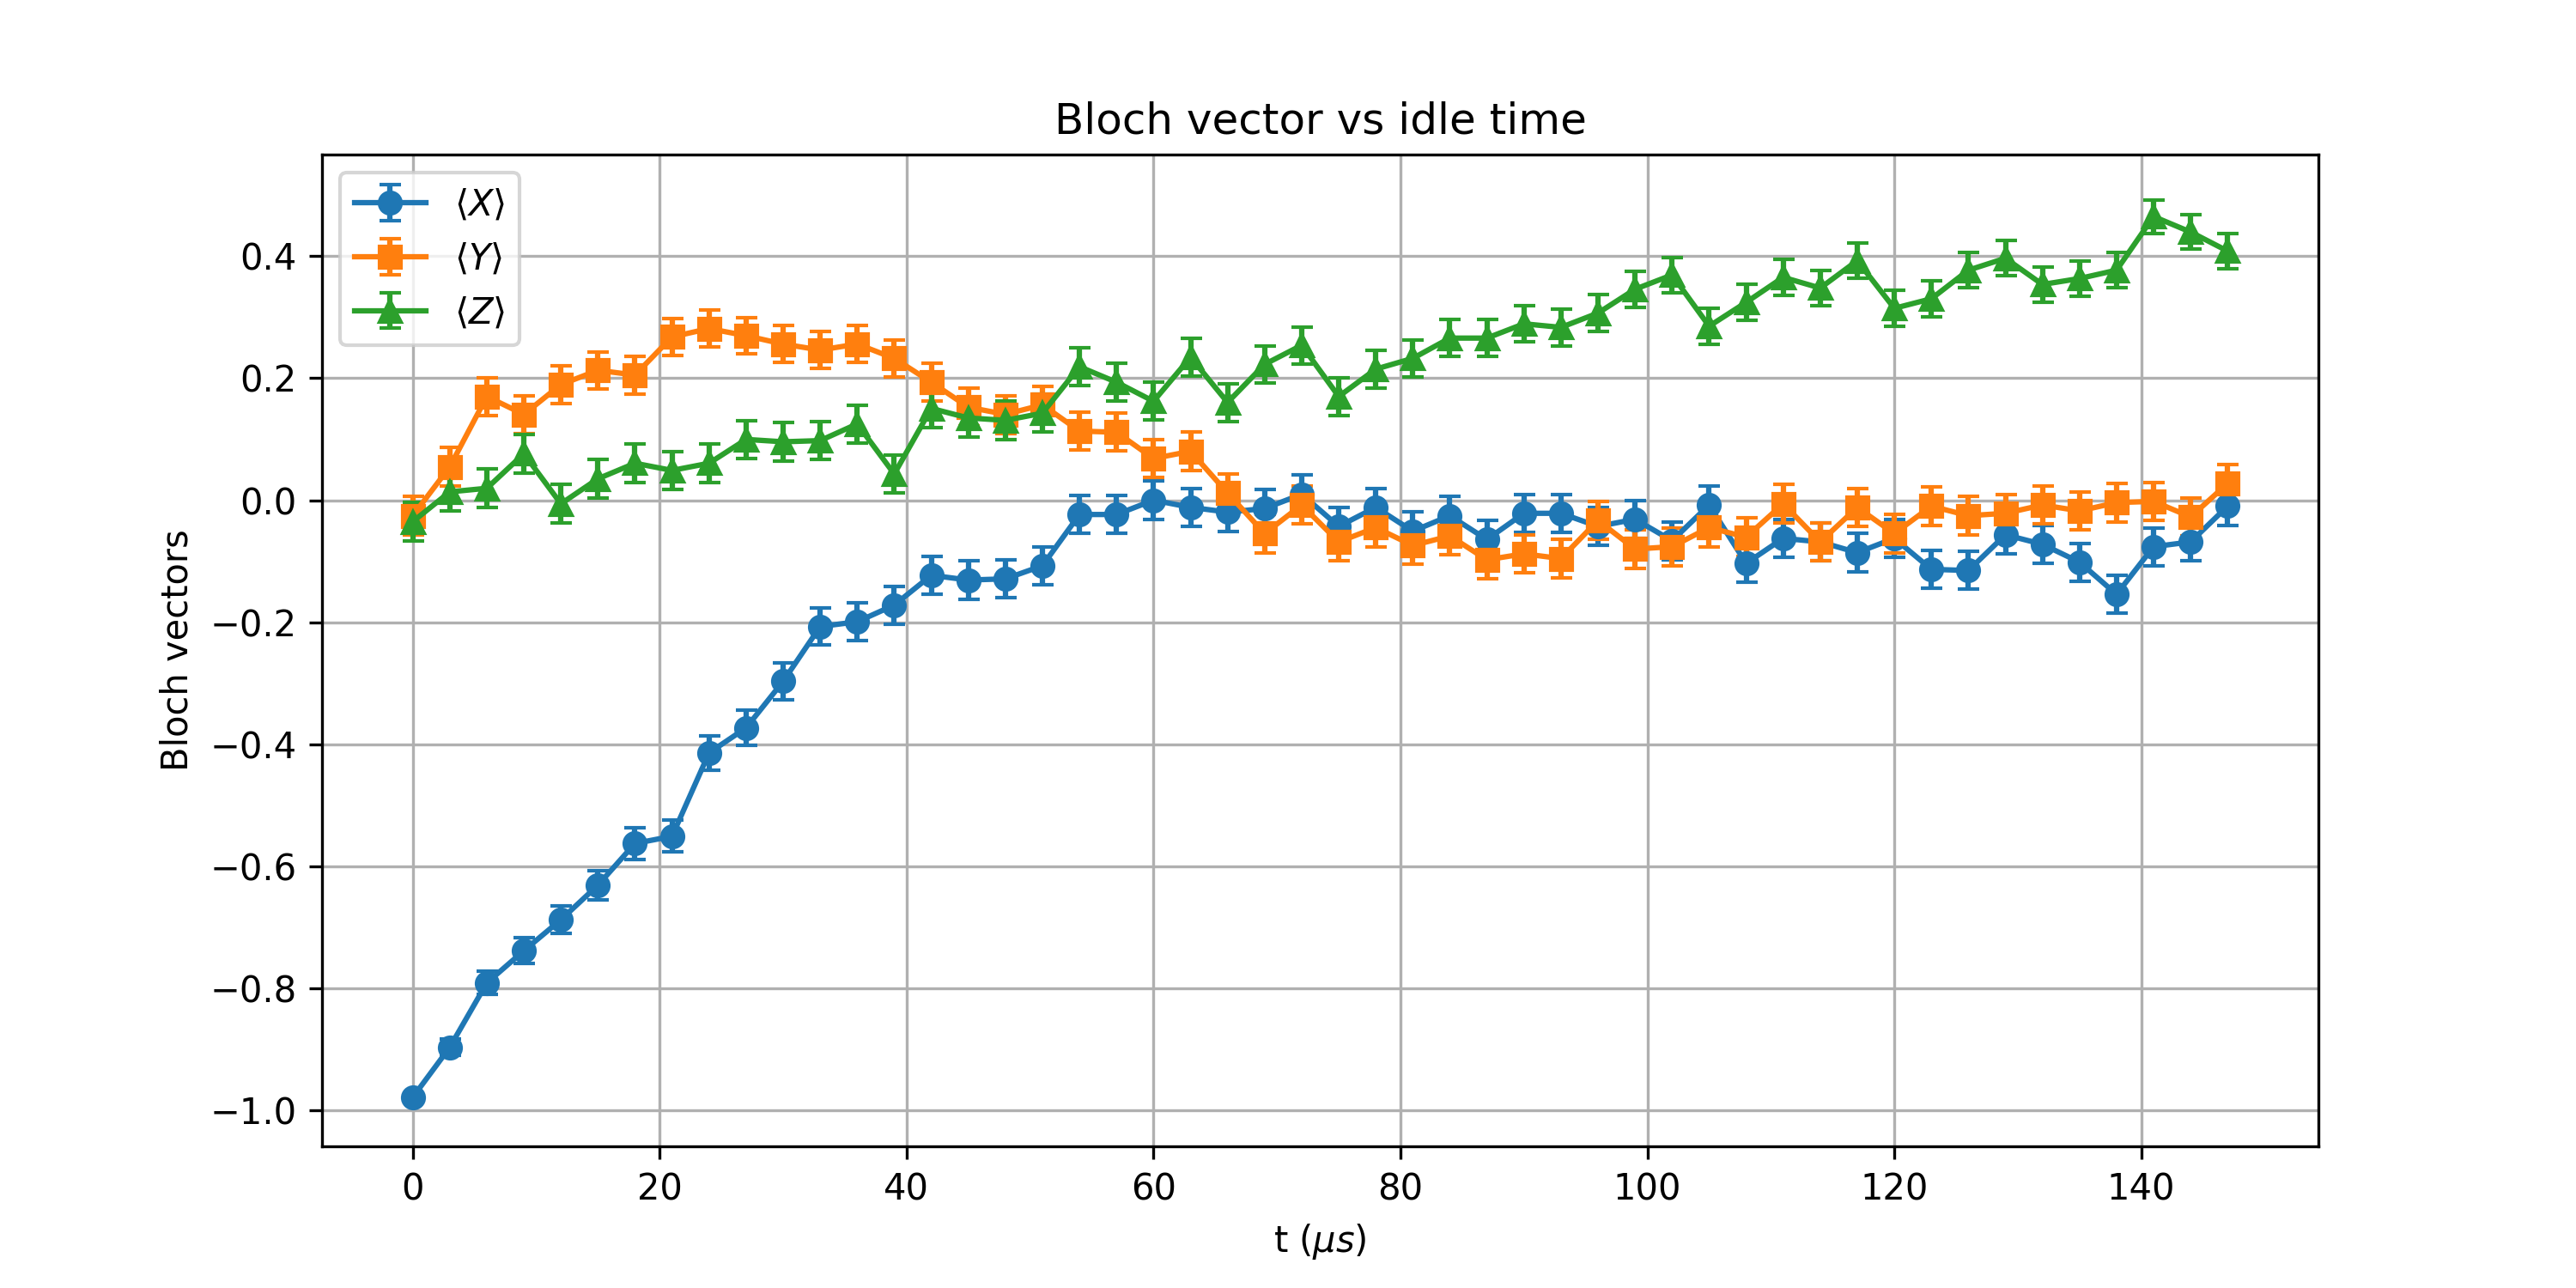

The table this chart was drawn from, first rows:
t_us, X_mean, Y_mean, Z_mean, X_std, Y_std, Z_std
0.0, -0.9785, -0.02539, -0.03516, 0.006443, 0.03124, 0.03123
3, -0.8965, 0.05469, 0.01367, 0.01385, 0.0312, 0.03125
6, -0.791, 0.1699, 0.01953, 0.01912, 0.0308, 0.03124
9, -0.7383, 0.1406, 0.07617, 0.02108, 0.03094, 0.03116
12, -0.6875, 0.1895, -0.005859, 0.02269, 0.03068, 0.03125
15, -0.6309, 0.2129, 0.03516, 0.02425, 0.03053, 0.03123
18, -0.5625, 0.2051, 0.06055, 0.02584, 0.03059, 0.03119
21.0, -0.5508, 0.2676, 0.04883, 0.02608, 0.03011, 0.03121
24, -0.4141, 0.2812, 0.06055, 0.02845, 0.02999, 0.03119
27.0, -0.373, 0.2695, 0.09961, 0.02899, 0.03009, 0.03109
30, -0.2969, 0.2559, 0.0957, 0.02984, 0.03021, 0.03111
33, -0.207, 0.2461, 0.09766, 0.03057, 0.03029, 0.0311
36, -0.1992, 0.2559, 0.125, 0.03062, 0.03021, 0.031
39.0, -0.1719, 0.2324, 0.04297, 0.03078, 0.03039, 0.03122
42.0, -0.123, 0.1934, 0.1504, 0.03101, 0.03066, 0.03089
45, -0.1309, 0.1523, 0.1348, 0.03098, 0.03089, 0.03096
48, -0.1289, 0.1406, 0.1309, 0.03099, 0.03094, 0.03098
51, -0.1074, 0.1562, 0.1426, 0.03107, 0.03087, 0.03093
54.0, -0.02344, 0.1133, 0.2188, 0.03124, 0.03105, 0.03049
57, -0.02344, 0.1113, 0.1934, 0.03124, 0.03106, 0.03066
60, 0.0, 0.06836, 0.1621, 0.03125, 0.03118, 0.03084
63.0, -0.01172, 0.08008, 0.2344, 0.03125, 0.03115, 0.03038
66, -0.01953, 0.01172, 0.1602, 0.03124, 0.03125, 0.03085
69.0, -0.01367, -0.05469, 0.2227, 0.03125, 0.0312, 0.03047
72, 0.009766, -0.007812, 0.2539, 0.03125, 0.03125, 0.03023
75.0, -0.04297, -0.06836, 0.1699, 0.03122, 0.03118, 0.0308
78.0, -0.01172, -0.04492, 0.2148, 0.03125, 0.03122, 0.03052
81, -0.05078, -0.07422, 0.2324, 0.03121, 0.03116, 0.03039
84.0, -0.02539, -0.05859, 0.2656, 0.03124, 0.0312, 0.03013
87, -0.06445, -0.09766, 0.2656, 0.03119, 0.0311, 0.03013
90, -0.02148, -0.08789, 0.2891, 0.03124, 0.03113, 0.02992
93.0, -0.02148, -0.0957, 0.2832, 0.03124, 0.03111, 0.02997
96, -0.04297, -0.0332, 0.3066, 0.03122, 0.03123, 0.02974
99.0, -0.03125, -0.08008, 0.3457, 0.03123, 0.03115, 0.02932
102, -0.06641, -0.07617, 0.3691, 0.03118, 0.03116, 0.02904
105, -0.007812, -0.04492, 0.2852, 0.03125, 0.03122, 0.02995
108.0, -0.1035, -0.06055, 0.3242, 0.03108, 0.03119, 0.02956
111, -0.0625, -0.005859, 0.3652, 0.03119, 0.03125, 0.02909
114, -0.06836, -0.06836, 0.3477, 0.03118, 0.03118, 0.0293
117, -0.08594, -0.01172, 0.3926, 0.03113, 0.03125, 0.02874
120, -0.0625, -0.05469, 0.3145, 0.03119, 0.0312, 0.02966
123, -0.1133, -0.009766, 0.3301, 0.03105, 0.03125, 0.0295
126.0, -0.1152, -0.02539, 0.377, 0.03104, 0.03124, 0.02894
129.0, -0.05664, -0.02148, 0.3965, 0.0312, 0.03124, 0.02869
132, -0.07227, -0.007812, 0.3535, 0.03117, 0.03125, 0.02923
135, -0.1016, -0.01758, 0.3633, 0.03109, 0.03125, 0.02911
138.0, -0.1543, -0.003906, 0.377, 0.03088, 0.03125, 0.02894
141, -0.07617, -0.001953, 0.4648, 0.03116, 0.03125, 0.02767
144, -0.06836, -0.02734, 0.4395, 0.03118, 0.03124, 0.02807
147.0, -0.009766, 0.02734, 0.4082, 0.03125, 0.03124, 0.02853
